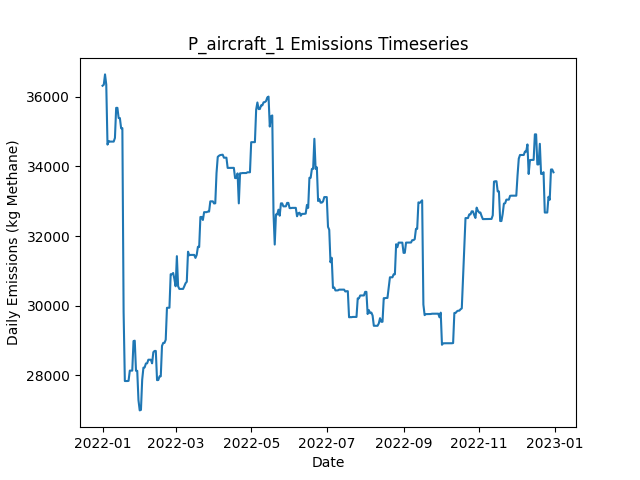

The table this chart was drawn from, first rows:
Date, Daily Emissions (Kg Methane), Daily Mitigable Emissions (Kg Methane), Daily Non-Mitigable Emissions (Kg Methan…, Daily Cost ($), Active Leaks, New Leaks, Leaks Repaired, Leaks Naturally Repaired, Leaks Tagged, Daily Repair Cost ($), Daily Natural Repair Cost ($), aircraft Deployment Cost ($), aircraft Sites flagged for Follow-Up, aircraft Leaks tagged for repair, aircraft Sites Visited, aircraft Travel Time (Minutes), aircraft Survey Time (Minutes), OGI_FU Deployment Cost ($), OGI_FU Sites flagged for Follow-Up, OGI_FU Leaks tagged for repair, OGI_FU Sites Visited, OGI_FU Travel Time (Minutes), OGI_FU Survey Time (Minutes)
2022-01-01, 36318, 7702, 28616, 250, 346, 347, 0, 1, 0.00000, 0.00000, 200, 250, 0, , 10, 20, 10, 0.00000, , 0, 0, 0, 0
2022-01-02, 36347, 7731, 28616, 0.00000, 347, 1, 0, 0, 0.00000, 0.00000, 0.00000, 0.00000, 0, , 0, 0, 0, 0.00000, , 0, 0, 0, 0
2022-01-03, 36643, 8131, 28512, 3000, 347, 1, 0, 0, 234, 0.00000, 0.00000, 0.00000, 10, , 0, 0, 0, 3000, , 234, 9, 360, 1080
2022-01-04, 36349, 8131, 28218, 500, 345, 0, 0, 1, 25, 0.00000, 200, 0.00000, 0, , 0, 0, 0, 500, , 25, 1, 30, 120
2022-01-05, 34627, 8137, 26490, 0.00000, 345, 2, 0, 0, 0.00000, 0.00000, 0.00000, 0.00000, 0, , 0, 0, 0, 0.00000, , 0, 0, 0, 0
2022-01-06, 34731, 8241, 26490, 0.00000, 346, 1, 0, 0, 0.00000, 0.00000, 0.00000, 0.00000, 0, , 0, 0, 0, 0.00000, , 0, 0, 0, 0
2022-01-07, 34714, 8241, 26473, 0.00000, 346, 1, 0, 0, 0.00000, 0.00000, 0.00000, 0.00000, 0, , 0, 0, 0, 0.00000, , 0, 0, 0, 0
2022-01-08, 34714, 8241, 26473, 0.00000, 346, 0, 0, 0, 0.00000, 0.00000, 0.00000, 0.00000, 0, , 0, 0, 0, 0.00000, , 0, 0, 0, 0
2022-01-09, 34714, 8241, 26473, 0.00000, 346, 0, 0, 0, 0.00000, 0.00000, 0.00000, 0.00000, 0, , 0, 0, 0, 0.00000, , 0, 0, 0, 0
2022-01-10, 34714, 8241, 26473, 0.00000, 346, 0, 0, 0, 0.00000, 0.00000, 0.00000, 0.00000, 0, , 0, 0, 0, 0.00000, , 0, 0, 0, 0
2022-01-11, 34819, 8243, 26577, 0.00000, 348, 2, 0, 0, 0.00000, 0.00000, 0.00000, 0.00000, 0, , 0, 0, 0, 0.00000, , 0, 0, 0, 0
2022-01-12, 35683, 8243, 27441, 0.00000, 349, 2, 0, 0, 0.00000, 0.00000, 0.00000, 0.00000, 0, , 0, 0, 0, 0.00000, , 0, 0, 0, 0
2022-01-13, 35683, 8243, 27441, 0.00000, 349, 0, 0, 0, 0.00000, 0.00000, 0.00000, 0.00000, 0, , 0, 0, 0, 0.00000, , 0, 0, 0, 0
2022-01-14, 35390, 8243, 27147, 0.00000, 348, 0, 0, 0, 0.00000, 0.00000, 0.00000, 0.00000, 0, , 0, 0, 0, 0.00000, , 0, 0, 0, 0
2022-01-15, 35390, 8243, 27147, 0.00000, 349, 1, 0, 0, 0.00000, 0.00000, 0.00000, 0.00000, 0, , 0, 0, 0, 0.00000, , 0, 0, 0, 0
2022-01-16, 35096, 8243, 26853, 0.00000, 348, 0, 0, 0, 0.00000, 0.00000, 0.00000, 0.00000, 0, , 0, 0, 0, 0.00000, , 0, 0, 0, 0
2022-01-17, 35101, 8248, 26853, 0.00000, 348, 1, 0, 1, 0.00000, 0.00000, 200, 0.00000, 0, , 0, 0, 0, 0.00000, , 0, 0, 0, 0
2022-01-18, 29823, 2106, 27717, 41600, 141, 1, 208, 0, 0.00000, 41600, 0.00000, 0.00000, 0, , 0, 0, 0, 0.00000, , 0, 0, 0, 0
2022-01-19, 27841, 123.6, 27717, 4200, 120, 0, 21, 0, 0.00000, 4200, 0.00000, 0.00000, 0, , 0, 0, 0, 0.00000, , 0, 0, 0, 0
2022-01-20, 27841, 123.6, 27717, 0.00000, 120, 1, 0, 0, 0.00000, 0.00000, 0.00000, 0.00000, 0, , 0, 0, 0, 0.00000, , 0, 0, 0, 0
2022-01-21, 27841, 123.5, 27717, 0.00000, 119, 0, 0, 1, 0.00000, 0.00000, 200, 0.00000, 0, , 0, 0, 0, 0.00000, , 0, 0, 0, 0
2022-01-22, 27846, 128.5, 27717, 0.00000, 120, 1, 0, 0, 0.00000, 0.00000, 0.00000, 0.00000, 0, , 0, 0, 0, 0.00000, , 0, 0, 0, 0
2022-01-23, 28139, 128.5, 28011, 0.00000, 121, 1, 0, 0, 0.00000, 0.00000, 0.00000, 0.00000, 0, , 0, 0, 0, 0.00000, , 0, 0, 0, 0
2022-01-24, 28140, 129.1, 28011, 0.00000, 123, 2, 0, 0, 0.00000, 0.00000, 0.00000, 0.00000, 0, , 0, 0, 0, 0.00000, , 0, 0, 0, 0
2022-01-25, 28140, 129.1, 28011, 0.00000, 123, 0, 0, 0, 0.00000, 0.00000, 0.00000, 0.00000, 0, , 0, 0, 0, 0.00000, , 0, 0, 0, 0
2022-01-26, 28988, 682.9, 28305, 0.00000, 125, 2, 0, 0, 0.00000, 0.00000, 0.00000, 0.00000, 0, , 0, 0, 0, 0.00000, , 0, 0, 0, 0
2022-01-27, 28999, 694.4, 28305, 0.00000, 127, 2, 0, 0, 0.00000, 0.00000, 0.00000, 0.00000, 0, , 0, 0, 0, 0.00000, , 0, 0, 0, 0
2022-01-28, 28135, 694.4, 27441, 0.00000, 126, 0, 0, 0, 0.00000, 0.00000, 0.00000, 0.00000, 0, , 0, 0, 0, 0.00000, , 0, 0, 0, 0
2022-01-29, 28135, 694.4, 27441, 0.00000, 126, 0, 0, 0, 0.00000, 0.00000, 0.00000, 0.00000, 0, , 0, 0, 0, 0.00000, , 0, 0, 0, 0
2022-01-30, 27291, 714.7, 26577, 0.00000, 126, 1, 0, 0, 0.00000, 0.00000, 0.00000, 0.00000, 0, , 0, 0, 0, 0.00000, , 0, 0, 0, 0
2022-01-31, 26998, 714.7, 26283, 0.00000, 125, 0, 0, 0, 0.00000, 0.00000, 0.00000, 0.00000, 0, , 0, 0, 0, 0.00000, , 0, 0, 0, 0
2022-02-01, 27013, 729.9, 26283, 0.00000, 127, 2, 0, 0, 0.00000, 0.00000, 0.00000, 0.00000, 0, , 0, 0, 0, 0.00000, , 0, 0, 0, 0
2022-02-02, 27877, 730, 27147, 0.00000, 129, 2, 0, 0, 0.00000, 0.00000, 0.00000, 0.00000, 0, , 0, 0, 0, 0.00000, , 0, 0, 0, 0
2022-02-03, 28224, 1077, 27147, 0.00000, 131, 2, 0, 0, 0.00000, 0.00000, 0.00000, 0.00000, 0, , 0, 0, 0, 0.00000, , 0, 0, 0, 0
2022-02-04, 28233, 1086, 27147, 0.00000, 132, 1, 0, 0, 0.00000, 0.00000, 0.00000, 0.00000, 0, , 0, 0, 0, 0.00000, , 0, 0, 0, 0
2022-02-05, 28344, 1094, 27251, 0.00000, 133, 2, 0, 1, 0.00000, 0.00000, 200, 0.00000, 0, , 0, 0, 0, 0.00000, , 0, 0, 0, 0
2022-02-06, 28349, 1098, 27251, 0.00000, 134, 1, 0, 0, 0.00000, 0.00000, 0.00000, 0.00000, 0, , 0, 0, 0, 0.00000, , 0, 0, 0, 0
2022-02-07, 28453, 1098, 27354, 0.00000, 135, 1, 0, 0, 0.00000, 0.00000, 0.00000, 0.00000, 0, , 0, 0, 0, 0.00000, , 0, 0, 0, 0
2022-02-08, 28453, 1098, 27354, 0.00000, 135, 0, 0, 0, 0.00000, 0.00000, 0.00000, 0.00000, 0, , 0, 0, 0, 0.00000, , 0, 0, 0, 0
2022-02-09, 28453, 1098, 27354, 0.00000, 135, 0, 0, 0, 0.00000, 0.00000, 0.00000, 0.00000, 0, , 0, 0, 0, 0.00000, , 0, 0, 0, 0
2022-02-10, 28349, 1098, 27251, 0.00000, 134, 0, 0, 0, 0.00000, 0.00000, 0.00000, 0.00000, 0, , 0, 0, 0, 0.00000, , 0, 0, 0, 0
2022-02-11, 28667, 1123, 27544, 0.00000, 136, 2, 0, 0, 0.00000, 0.00000, 0.00000, 0.00000, 0, , 0, 0, 0, 0.00000, , 0, 0, 0, 0
2022-02-12, 28704, 1160, 27544, 0.00000, 136, 2, 0, 2, 0.00000, 0.00000, 400, 0.00000, 0, , 0, 0, 0, 0.00000, , 0, 0, 0, 0
2022-02-13, 28704, 1160, 27544, 0.00000, 136, 0, 0, 0, 0.00000, 0.00000, 0.00000, 0.00000, 0, , 0, 0, 0, 0.00000, , 0, 0, 0, 0
2022-02-14, 27866, 1186, 26680, 0.00000, 136, 1, 0, 0, 0.00000, 0.00000, 0.00000, 0.00000, 0, , 0, 0, 0, 0.00000, , 0, 0, 0, 0
2022-02-15, 27870, 1190, 26680, 0.00000, 137, 1, 0, 0, 0.00000, 0.00000, 0.00000, 0.00000, 0, , 0, 0, 0, 0.00000, , 0, 0, 0, 0
2022-02-16, 27974, 1190, 26784, 0.00000, 138, 1, 0, 0, 0.00000, 0.00000, 0.00000, 0.00000, 0, , 0, 0, 0, 0.00000, , 0, 0, 0, 0
2022-02-17, 27977, 1193, 26784, 0.00000, 139, 1, 0, 0, 0.00000, 0.00000, 0.00000, 0.00000, 0, , 0, 0, 0, 0.00000, , 0, 0, 0, 0
2022-02-18, 28849, 2065, 26784, 0.00000, 140, 1, 0, 0, 0.00000, 0.00000, 0.00000, 0.00000, 0, , 0, 0, 0, 0.00000, , 0, 0, 0, 0
2022-02-19, 28936, 2065, 26870, 0.00000, 141, 1, 0, 0, 0.00000, 0.00000, 0.00000, 0.00000, 0, , 0, 0, 0, 0.00000, , 0, 0, 0, 0
2022-02-20, 28936, 2065, 26870, 0.00000, 141, 0, 0, 0, 0.00000, 0.00000, 0.00000, 0.00000, 0, , 0, 0, 0, 0.00000, , 0, 0, 0, 0
2022-02-21, 29026, 2069, 26957, 0.00000, 144, 3, 0, 0, 0.00000, 0.00000, 0.00000, 0.00000, 0, , 0, 0, 0, 0.00000, , 0, 0, 0, 0
2022-02-22, 29943, 2122, 27821, 0.00000, 148, 4, 0, 0, 0.00000, 0.00000, 0.00000, 0.00000, 0, , 0, 0, 0, 0.00000, , 0, 0, 0, 0
2022-02-23, 29945, 2124, 27821, 0.00000, 149, 2, 0, 1, 0.00000, 0.00000, 200, 0.00000, 0, , 0, 0, 0, 0.00000, , 0, 0, 0, 0
2022-02-24, 29945, 2124, 27821, 0.00000, 148, 0, 0, 1, 0.00000, 0.00000, 200, 0.00000, 0, , 0, 0, 0, 0.00000, , 0, 0, 0, 0
2022-02-25, 30907, 2222, 28685, 0.00000, 150, 2, 0, 0, 0.00000, 0.00000, 0.00000, 0.00000, 0, , 0, 0, 0, 0.00000, , 0, 0, 0, 0
2022-02-26, 30907, 2222, 28685, 0.00000, 150, 0, 0, 0, 0.00000, 0.00000, 0.00000, 0.00000, 0, , 0, 0, 0, 0.00000, , 0, 0, 0, 0
2022-02-27, 30942, 2257, 28685, 0.00000, 151, 1, 0, 0, 0.00000, 0.00000, 0.00000, 0.00000, 0, , 0, 0, 0, 0.00000, , 0, 0, 0, 0
2022-02-28, 30769, 2257, 28512, 0.00000, 149, 0, 0, 0, 0.00000, 0.00000, 0.00000, 0.00000, 0, , 0, 0, 0, 0.00000, , 0, 0, 0, 0
2022-03-01, 30561, 2257, 28305, 0.00000, 147, 0, 0, 0, 0.00000, 0.00000, 0.00000, 0.00000, 0, , 0, 0, 0, 0.00000, , 0, 0, 0, 0
... 305 more rows
